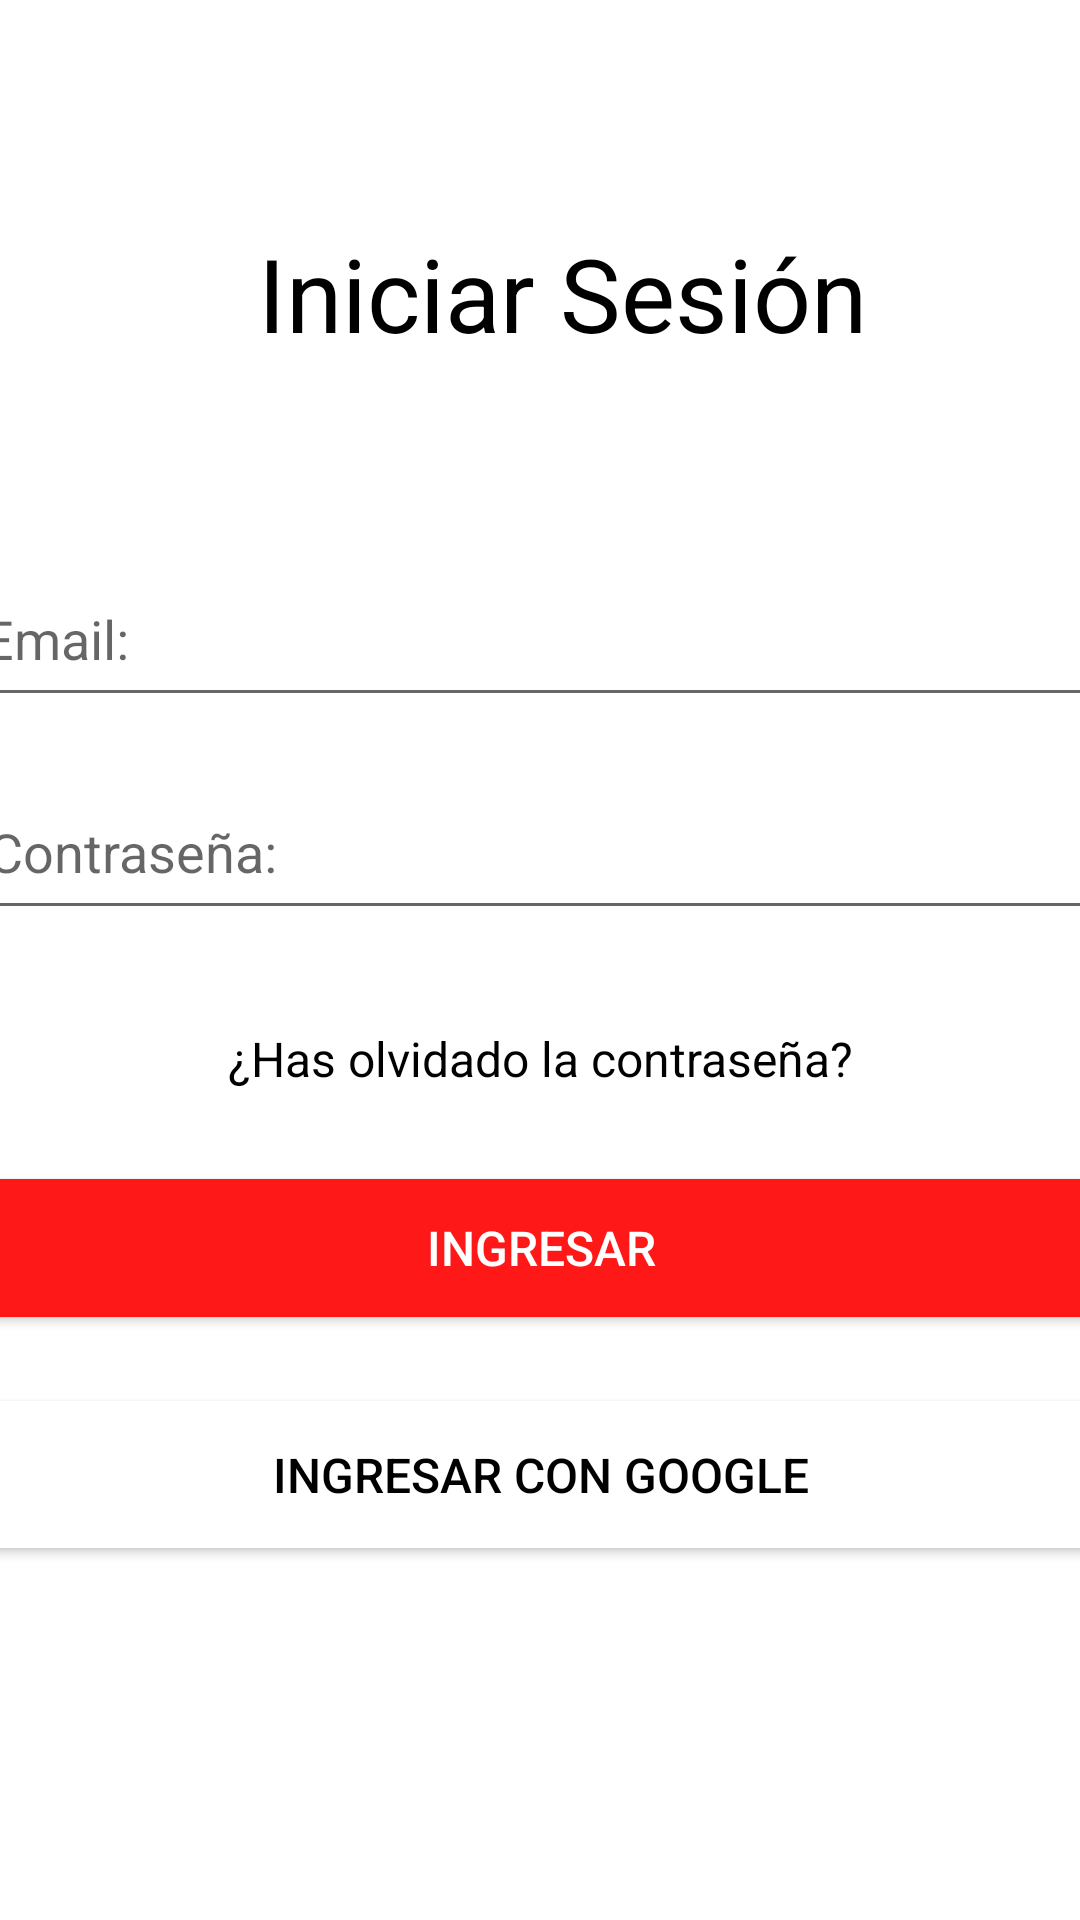

Reconstruct the res/layout file that produces this screen, plus the resources it refers to.
<!-- AndroidManifest.xml: application theme Theme.Trivalmotos -->
<!-- res/layout/fragment_slideshow.xml -->
<?xml version="1.0" encoding="utf-8"?>
<androidx.constraintlayout.widget.ConstraintLayout xmlns:android="http://schemas.android.com/apk/res/android"
    xmlns:app="http://schemas.android.com/apk/res-auto"
    xmlns:tools="http://schemas.android.com/tools"
    android:layout_width="match_parent"
    android:layout_height="match_parent"
    tools:context=".ui.slideshow.SlideshowFragment">


    <TextView
        android:id="@+id/textView3"
        android:layout_width="238dp"
        android:layout_height="53dp"
        android:layout_marginStart="86dp"
        android:layout_marginTop="75dp"
        android:layout_marginEnd="87dp"
        android:layout_marginBottom="16dp"
        android:background="#fff"
        android:backgroundTint="#FFFFFF"
        android:clickable="false"
        android:text="Iniciar Sesión"
        android:textAppearance="@style/TextAppearance.AppCompat.Display1"
        android:textColor="#000000"
        android:visibility="visible"
        app:layout_constraintBottom_toTopOf="@+id/editTextTextEmailAddress"
        app:layout_constraintEnd_toEndOf="parent"
        app:layout_constraintHorizontal_bias="0.0"
        app:layout_constraintStart_toStartOf="parent"
        app:layout_constraintTop_toTopOf="parent" />

    <EditText
        android:id="@+id/editTextTextEmailAddress"
        android:layout_width="380dp"
        android:layout_height="55dp"
        android:layout_marginStart="5dp"
        android:layout_marginTop="40dp"
        android:layout_marginEnd="5dp"
        android:layout_marginBottom="16dp"
        android:ems="10"
        android:hint="Email:"
        android:inputType="textEmailAddress"
        android:textAppearance="@style/TextAppearance.AppCompat.Medium"
        app:layout_constraintBottom_toTopOf="@+id/editTextTextPassword"
        app:layout_constraintEnd_toEndOf="parent"
        app:layout_constraintStart_toStartOf="parent"
        app:layout_constraintTop_toBottomOf="@+id/textView3" />

    <EditText
        android:id="@+id/editTextTextPassword"
        android:layout_width="380dp"
        android:layout_height="55dp"
        android:layout_marginStart="7dp"
        android:layout_marginTop="16dp"
        android:layout_marginEnd="5dp"
        android:contentDescription="Contraseña"
        android:ems="10"
        android:hint="Contraseña:"
        android:inputType="textPassword"
        android:textAppearance="@style/TextAppearance.AppCompat.Medium"
        app:layout_constraintEnd_toEndOf="parent"
        app:layout_constraintHorizontal_bias="0.486"
        app:layout_constraintStart_toStartOf="parent"
        app:layout_constraintTop_toBottomOf="@+id/editTextTextEmailAddress" />

    <TextView
        android:id="@+id/textView2"
        android:layout_width="209dp"
        android:layout_height="29dp"
        android:layout_marginStart="115dp"
        android:layout_marginTop="32dp"
        android:layout_marginEnd="114dp"
        android:text="¿Has olvidado la contraseña?"
        android:textColor="#000000"
        android:textSize="16sp"
        app:layout_constraintEnd_toEndOf="parent"
        app:layout_constraintStart_toStartOf="parent"
        app:layout_constraintTop_toBottomOf="@+id/editTextTextPassword" />


    <Button
        android:id="@+id/botton2"
        android:layout_width="380dp"
        android:layout_height="58dp"
        android:layout_margin="16dp"
        android:layout_marginStart="16dp"
        android:layout_marginTop="12dp"
        android:layout_marginEnd="15dp"
        android:backgroundTint="#FF1818"
        android:padding="10dp"
        android:text="Ingresar"
        android:textColor="#FFF"
        android:textSize="16sp"
        app:layout_constraintEnd_toEndOf="parent"
        app:layout_constraintStart_toStartOf="parent"
        app:layout_constraintTop_toBottomOf="@+id/textView2"
        tools:ignore="MissingConstraints" />

    <Button
        android:id="@+id/btn_google_sign_in"
        android:layout_width="380dp"
        android:layout_height="61dp"
        android:layout_margin="16dp"
        android:layout_marginStart="16dp"

        android:layout_marginTop="12dp"
        android:layout_marginEnd="15dp"
        android:backgroundTint="#FFFFFF"
        android:drawableLeft="@drawable/ic_google"
        android:drawablePadding="8dp"
        android:gravity="center"
        android:padding="10dp"
        android:text="Ingresar con Google"
        android:textColor="#000000"
        android:textSize="16sp"
        app:layout_constraintEnd_toEndOf="parent"
        app:layout_constraintStart_toStartOf="parent"
        app:layout_constraintTop_toBottomOf="@+id/botton2"
        tools:ignore="MissingConstraints" />



</androidx.constraintlayout.widget.ConstraintLayout>
<!-- resources referenced by this layout -->
<resources>
  <style name="Theme.Trivalmotos" parent="Theme.MaterialComponents.DayNight.DarkActionBar">
          
          <item name="colorPrimary">@color/purple_500</item>
          <item name="colorPrimaryVariant">@color/purple_700</item>
          <item name="colorOnPrimary">@color/white</item>
          
          <item name="colorSecondary">@color/teal_200</item>
          <item name="colorSecondaryVariant">@color/teal_700</item>
          <item name="colorOnSecondary">@color/black</item>
          
          <item name="android:statusBarColor">?attr/colorPrimaryVariant</item>
          
      </style>
  <color name="purple_500">#FF1818</color>
  <color name="purple_700">#FF1818</color>
  <color name="white">#FFFFFFFF</color>
  <color name="teal_200">#FF03DAC5</color>
  <color name="teal_700">#FF018786</color>
  <color name="black">#FF000000</color>
</resources>
